Run: headless pygame with SDL's dummy video driver; simulated clock (each Clock.tick advances the game by its frame time, no real sleeping); random seed 0; keys injected as events and as key.get_pressed() state; mouse plan: one left click at the window centre at the start of phase 2, then a move to the lower-right quarter at the start of phase 3.
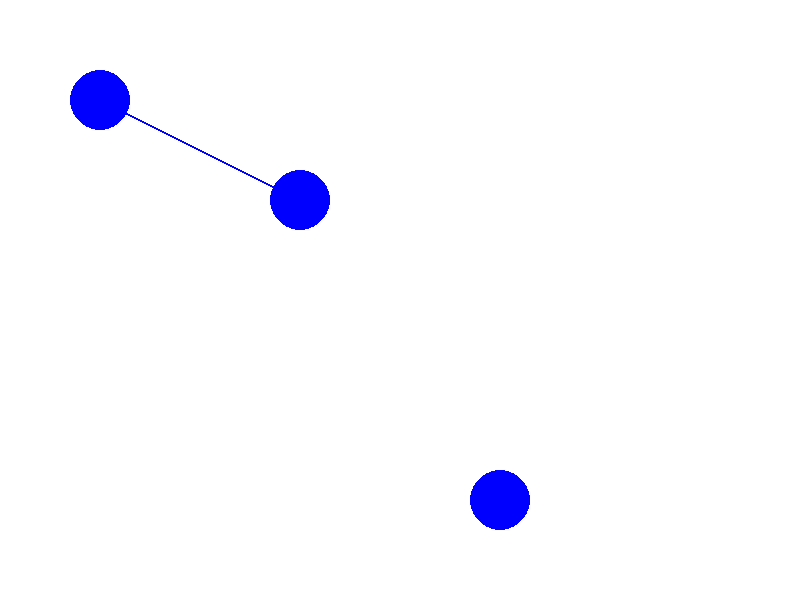
Frame 1 of 4 · flips 1–60 · no input
Frame 2 of 4 · flips 61–180 · clicked the window centre · tapped SPACE, RETURN · held RIGHT (→), D · screen unchanged from frame 1, image omitted
Frame 3 of 4 · flips 181–300 · moved the mouse to the lower-right quarter · held DOWN (↓), S · screen unchanged from frame 2, image omitted
Frame 4 of 4 · flips 301–420 · held LEFT (←), A, UP (↑), W · screen unchanged from frame 3, image omitted

The pygame program that drew these frames:

import pygame
import sys

# Initialize Pygame
pygame.init()

# Set up the screen
screen_width, screen_height = 800, 600
screen = pygame.display.set_mode((screen_width, screen_height))
pygame.display.set_caption("Collidable Nodes with Connections")

# Define some colors
WHITE = (255, 255, 255)
BLUE = (0, 0, 255)


class Node:
    def __init__(self, id, x, y, radius, color):
        self.id = id
        self.x = x
        self.y = y
        self.radius = radius
        self.color = color
        self.dragging = False
        self.connections = []

    def draw(self):
        pygame.draw.circle(screen, self.color, (self.x, self.y), self.radius)

    def check_collision(self, mouse_pos):
        x, y = mouse_pos
        dist = ((self.x - x) ** 2 + (self.y - y) ** 2) ** 0.5
        return dist <= self.radius

    def set_dragging(self, dragging):
        self.dragging = dragging

def draw_nodes(nodes):
    for node in nodes:
        node.draw()

def check_collision(mouse_pos, node):
    x, y = mouse_pos
    dist = ((node.x - x) ** 2 + (node.y - y) ** 2) ** 0.5
    return dist <= node.radius

def check_node_collision(node1, node2):
    distance = ((node1.x - node2.x) ** 2 + (node1.y - node2.y) ** 2) ** 0.5
    return distance <= node1.radius + node2.radius

def draw_connections(nodes):
    for node in nodes:
        for connection in node.connections:
            pygame.draw.line(screen, BLUE, (node.x, node.y), (connection.x, connection.y), 2)
            

def main():
    nodes = [Node(0, 100, 100, 30, BLUE), Node(1, 300, 200, 30, BLUE), Node(2, 500, 500, 30, BLUE)]
    nodes[0].connections.append(nodes[1])  # Example connection

    dragging = False
    selected_node = None
    
    while True:
        for event in pygame.event.get():
            if event.type == pygame.QUIT:
                pygame.quit()
                sys.exit()

            if event.type == pygame.MOUSEBUTTONDOWN:
                mouse_pos = pygame.mouse.get_pos()
                for node in nodes:
                    if node.check_collision(mouse_pos):
                        selected_node = node
                        node.set_dragging(True)
                        dragging = True

            if event.type == pygame.MOUSEBUTTONUP:
                for node in nodes:
                    node.set_dragging(False)
                dragging = False

            if event.type == pygame.MOUSEMOTION and dragging:
                mouse_x, mouse_y = event.pos
                selected_node.x = mouse_x
                selected_node.y = mouse_y

        # Check for node collisions
        for i in range(len(nodes)):
            for j in range(i + 1, len(nodes)):
                if check_node_collision(nodes[i], nodes[j]):
                    # Handle collision by moving the nodes apart
                    dx = nodes[i].x - nodes[j].x
                    dy = nodes[i].y - nodes[j].y
                    distance = ((dx ** 2) + (dy ** 2)) ** 0.5
                    overlap = (nodes[i].radius + nodes[j].radius) - distance

                    if distance != 0:
                        move_x = (dx / distance) * (overlap / 2)
                        move_y = (dy / distance) * (overlap / 2)

                        nodes[i].x += move_x
                        nodes[i].y += move_y
                        nodes[j].x -= move_x
                        nodes[j].y -= move_y

        screen.fill(WHITE)
        draw_connections(nodes)
        draw_nodes(nodes)
        pygame.display.flip()

if __name__ == "__main__":
    main()
